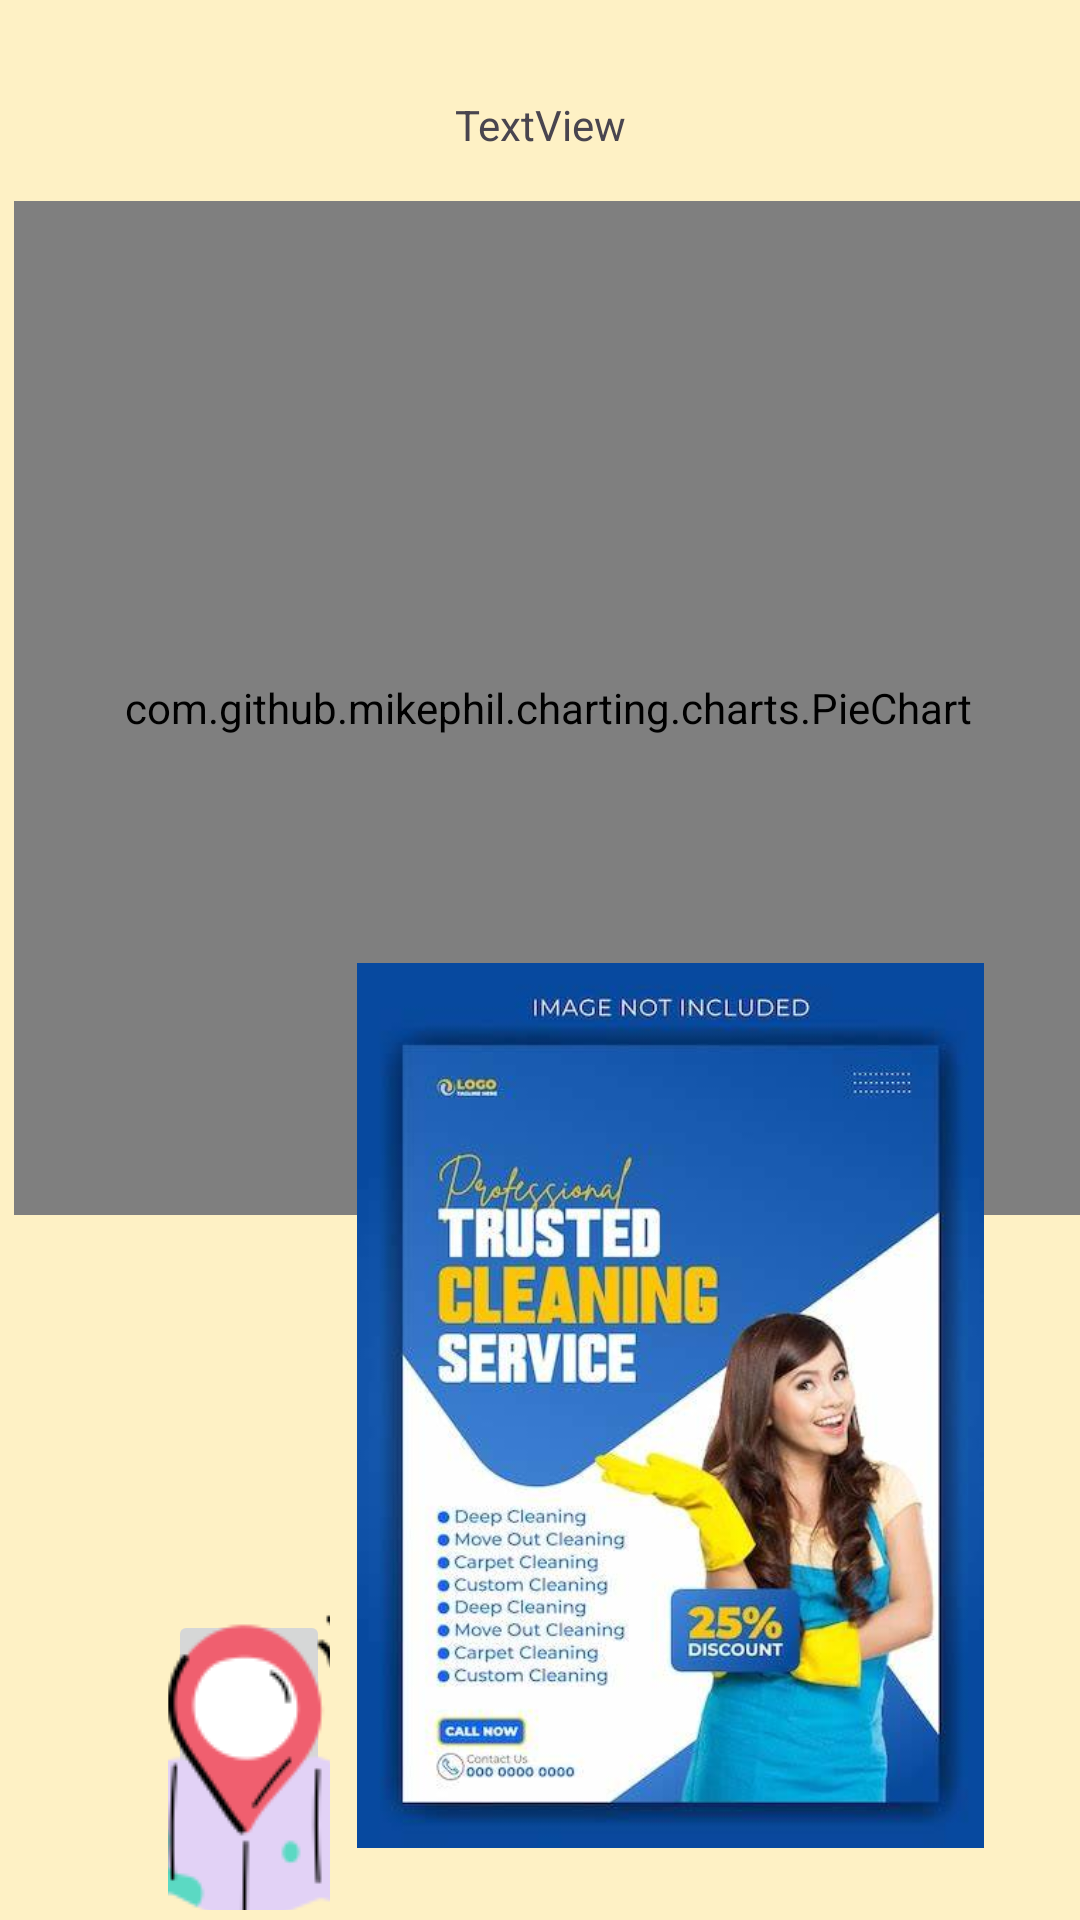

The Android layout XML behind this screen, and the referenced resources:
<!-- AndroidManifest.xml: activity theme Theme.AndroidFixers.NoActionBar -->
<!-- res/layout/fragment_home.xml -->
<?xml version="1.0" encoding="utf-8"?>
<androidx.constraintlayout.widget.ConstraintLayout xmlns:android="http://schemas.android.com/apk/res/android"
    xmlns:app="http://schemas.android.com/apk/res-auto"
    xmlns:tools="http://schemas.android.com/tools"
    android:layout_width="match_parent"
    android:layout_height="match_parent"
    android:background="@color/primaryColor"
    tools:context=".ui.home.HomeFragment">

    <com.github.mikephil.charting.charts.PieChart
        android:id="@+id/HomepieChart"
        android:layout_width="356dp"
        android:layout_height="338dp"
        android:layout_marginStart="30dp"
        android:layout_marginTop="16dp"
        android:layout_marginEnd="25dp"
        app:layout_constraintEnd_toEndOf="parent"
        app:layout_constraintStart_toStartOf="parent"
        app:layout_constraintTop_toBottomOf="@+id/textView19" />

    <TextView
        android:id="@+id/textView19"
        android:layout_width="wrap_content"
        android:layout_height="wrap_content"
        android:layout_marginTop="32dp"
        android:text="TextView"
        app:layout_constraintEnd_toEndOf="parent"
        app:layout_constraintStart_toStartOf="parent"
        app:layout_constraintTop_toTopOf="parent" />

    <ImageView
        android:id="@+id/imageView7"
        android:layout_width="241dp"
        android:layout_height="295dp"
        android:layout_marginEnd="16dp"
        android:layout_marginBottom="24dp"
        android:src="@drawable/serviceadd"
        app:layout_constraintBottom_toBottomOf="parent"
        app:layout_constraintEnd_toEndOf="parent"
        tools:srcCompat="@drawable/welcomeseller" />

    <ImageButton
        android:id="@+id/imageButton"
        android:layout_width="54dp"
        android:layout_height="100dp"
        android:layout_marginStart="56dp"
        android:layout_marginTop="152dp"
        android:src="@drawable/map"
        app:layout_constraintBottom_toBottomOf="@+id/imageView7"
        app:layout_constraintStart_toStartOf="parent"
        app:layout_constraintTop_toBottomOf="@+id/HomepieChart" />

    <TextView
        android:id="@+id/textView26"
        android:layout_width="wrap_content"
        android:layout_height="wrap_content"
        android:text="@string/ChangeLocaiton"
        app:layout_constraintEnd_toEndOf="@+id/imageButton"
        app:layout_constraintStart_toStartOf="@+id/imageButton"
        app:layout_constraintTop_toBottomOf="@+id/imageButton" />

</androidx.constraintlayout.widget.ConstraintLayout>
<!-- resources referenced by this layout -->
<resources>
  <color name="primaryColor">#fef1c5</color>
  <!-- drawable map: png bitmap (drawable, 7419 bytes) -->
  <!-- drawable serviceadd: jpeg bitmap (drawable, 38471 bytes) -->
  <!-- drawable welcomeseller: png bitmap (drawable, 213840 bytes) -->
  <style name="Theme.AndroidFixers.NoActionBar">
          <item name="windowActionBar">false</item>
          <item name="windowNoTitle">true</item>
      </style>
</resources>
